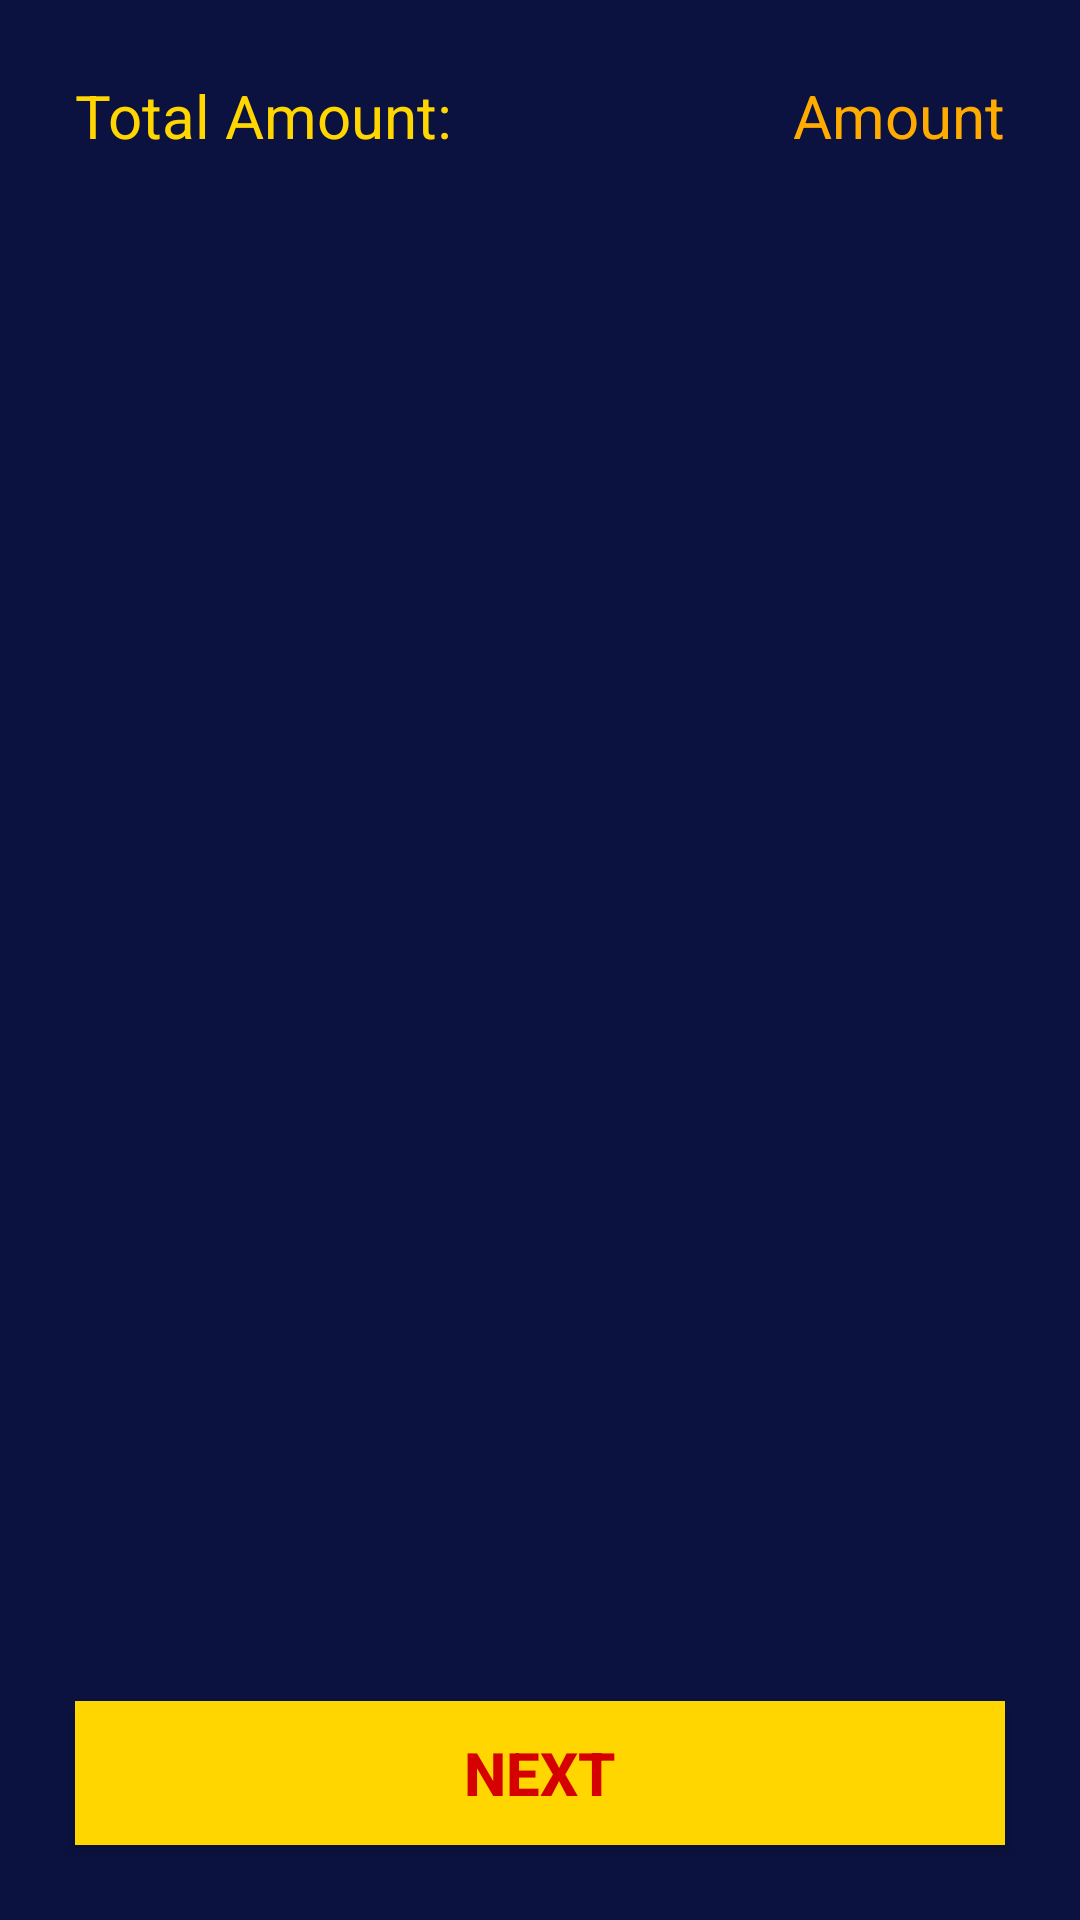

Android layout source for this screen:
<!-- AndroidManifest.xml: application theme Theme.Flash -->
<!-- res/layout/fragment_place_order_cart_item.xml -->
<?xml version="1.0" encoding="utf-8"?>
<androidx.constraintlayout.widget.ConstraintLayout xmlns:android="http://schemas.android.com/apk/res/android"
    xmlns:app="http://schemas.android.com/apk/res-auto"
    xmlns:tools="http://schemas.android.com/tools"
    android:layout_width="match_parent"
    android:layout_height="match_parent"
    android:background="@color/backgroundColor"
    android:padding="@dimen/_15dp">

    <androidx.appcompat.widget.AppCompatTextView
        android:id="@+id/tv_checkout_cart_total_amount"
        android:layout_width="wrap_content"
        android:layout_height="wrap_content"
        android:layout_marginStart="@dimen/_10dp"
        android:layout_marginTop="10dp"
        android:text="Total Amount: "
        android:textColor="@color/login_text_color"
        android:textSize="20sp"
        app:layout_constraintStart_toStartOf="parent"
        app:layout_constraintTop_toTopOf="parent" />

    <androidx.appcompat.widget.AppCompatTextView
        android:id="@+id/tv_checkout_cart_total_amount_num"
        android:layout_width="wrap_content"
        android:layout_height="wrap_content"
        android:layout_marginTop="@dimen/_10dp"
        android:layout_marginEnd="@dimen/_10dp"
        android:text="Amount"
        android:textColor="@color/orange"
        android:textSize="20sp"
        app:layout_constraintEnd_toEndOf="parent"
        app:layout_constraintTop_toTopOf="parent" />


        <androidx.recyclerview.widget.RecyclerView
            android:id="@+id/rv_checkout_cart_item"
            android:layout_width="match_parent"
            android:layout_height="0dp"
            android:layout_marginTop="10dp"
            android:scrollbars="vertical"
            app:layout_constraintBottom_toTopOf="@id/btn_checkout_next"
            app:layout_constraintTop_toBottomOf="@id/tv_checkout_cart_total_amount"
            tools:listitem="@layout/view_cart_sample" />


    <androidx.appcompat.widget.AppCompatButton
        android:id="@+id/btn_checkout_next"
        android:layout_width="match_parent"
        android:layout_height="wrap_content"
        android:layout_margin="10dp"
        android:layout_marginBottom="20dp"
        android:background="@color/login_text_color"
        android:text="Next"
        android:textColor="@color/login_btn_text_color"
        android:textSize="20sp"
        android:textStyle="bold"
        app:layout_constraintBottom_toBottomOf="parent" />
</androidx.constraintlayout.widget.ConstraintLayout>
<!-- res/layout/view_cart_sample.xml (included above) -->
<?xml version="1.0" encoding="utf-8"?>
<androidx.constraintlayout.widget.ConstraintLayout xmlns:android="http://schemas.android.com/apk/res/android"
    xmlns:app="http://schemas.android.com/apk/res-auto"
    android:layout_width="match_parent"
    android:layout_height="wrap_content"
    android:layout_margin="10dp"
    android:backgroundTint="@color/login_btn_color"
    android:background="@drawable/shape_category_card"
    android:padding="5dp">


    <androidx.appcompat.widget.AppCompatTextView
        android:id="@+id/tv_cart_sample_name"
        android:layout_width="wrap_content"
        android:layout_height="wrap_content"
        android:text="Products Name"
        android:textColor="@color/login_btn_text_color"
        android:textSize="15sp"
        android:textStyle="bold"
        app:layout_constraintStart_toStartOf="parent"
        app:layout_constraintTop_toTopOf="parent" />


    <androidx.appcompat.widget.AppCompatTextView
        android:id="@+id/tv_cart_sample_price_title"
        android:layout_width="80dp"
        android:layout_height="wrap_content"
        android:text="Unit Price: "
        android:textSize="10sp"
        android:textStyle="bold"
        android:textColor="@color/backgroundColor"
        app:layout_constraintStart_toStartOf="parent"
        app:layout_constraintTop_toBottomOf="@id/tv_cart_sample_name" />

    <androidx.appcompat.widget.AppCompatTextView
        android:id="@+id/tv_cart_sample_price"
        android:layout_width="wrap_content"
        android:layout_height="wrap_content"
        android:text="Price"
        android:textStyle="bold"
        android:textSize="10sp"
        android:textColor="@color/backgroundColor"
        app:layout_constraintEnd_toEndOf="parent"
        app:layout_constraintStart_toStartOf="parent"
        app:layout_constraintTop_toBottomOf="@id/tv_cart_sample_name" />

    <androidx.appcompat.widget.AppCompatTextView
        android:id="@+id/tv_cart_sample_quantity_title"
        android:layout_width="80dp"
        android:layout_height="wrap_content"
        android:text="Quantity: "
        android:textStyle="bold"
        android:textSize="10sp"
        android:textColor="@color/backgroundColor"
        app:layout_constraintStart_toStartOf="parent"
        app:layout_constraintTop_toBottomOf="@id/tv_cart_sample_price" />

    <androidx.appcompat.widget.AppCompatTextView
        android:id="@+id/tv_cart_sample_quantity"
        android:layout_width="wrap_content"
        android:layout_height="wrap_content"
        android:text="Quantity"
        android:textStyle="bold"
        android:textColor="@color/backgroundColor"
        android:textSize="10sp"
        app:layout_constraintEnd_toEndOf="parent"
        app:layout_constraintStart_toStartOf="parent"
        app:layout_constraintTop_toBottomOf="@id/tv_cart_sample_price" />


    <androidx.appcompat.widget.AppCompatTextView
        android:id="@+id/tv_cart_sample_amount_title"
        android:layout_width="80dp"
        android:layout_height="wrap_content"
        android:text="Total Amount: "
        android:textStyle="bold"
        android:textSize="10sp"
        app:layout_constraintStart_toStartOf="parent"
        app:layout_constraintTop_toBottomOf="@id/tv_cart_sample_quantity" />

    <androidx.appcompat.widget.AppCompatTextView
        android:id="@+id/tv_cart_sample_amount"
        android:layout_width="wrap_content"
        android:layout_height="wrap_content"
        android:text="Total Price"
        android:textStyle="bold"
        android:textColor="@color/backgroundColor"
        android:textSize="10sp"
        app:layout_constraintEnd_toEndOf="parent"
        app:layout_constraintStart_toStartOf="parent"
        app:layout_constraintTop_toBottomOf="@id/tv_cart_sample_quantity" />

</androidx.constraintlayout.widget.ConstraintLayout>
<!-- resources referenced by this layout -->
<resources>
  <color name="backgroundColor">#0B123F</color>
  <color name="login_btn_color">#FFD600</color>
  <color name="login_btn_text_color">#D50000</color>
  <color name="login_text_color">#FFD600</color>
  <color name="orange">#FFAB00</color>
  <dimen name="_10dp">10dp</dimen>
  <dimen name="_15dp">15dp</dimen>
  <!-- drawable shape_category_card (drawable) -->
  <?xml version="1.0" encoding="utf-8"?>
  <shape xmlns:android="http://schemas.android.com/apk/res/android">
      <stroke android:color="@color/login_btn_color" android:width="1dp"/>
  </shape>
  <style name="Theme.Flash" parent="Theme.MaterialComponents.DayNight.DarkActionBar">
          
          <item name="colorPrimary">@color/purple_500</item>
          <item name="colorPrimaryVariant">@color/purple_700</item>
          <item name="colorOnPrimary">@color/white</item>
          
          <item name="colorSecondary">@color/teal_200</item>
          <item name="colorSecondaryVariant">@color/teal_700</item>
          <item name="colorOnSecondary">@color/black</item>
          
          <item name="android:statusBarColor" tools:targetApi="l">?attr/colorPrimaryVariant</item>
          
  
  
      </style>
  <color name="purple_500">#FF6200EE</color>
  <color name="purple_700">#FF3700B3</color>
  <color name="white">#FFFFFFFF</color>
  <color name="teal_200">#FF03DAC5</color>
  <color name="teal_700">#FF018786</color>
  <color name="black">#FF000000</color>
</resources>
